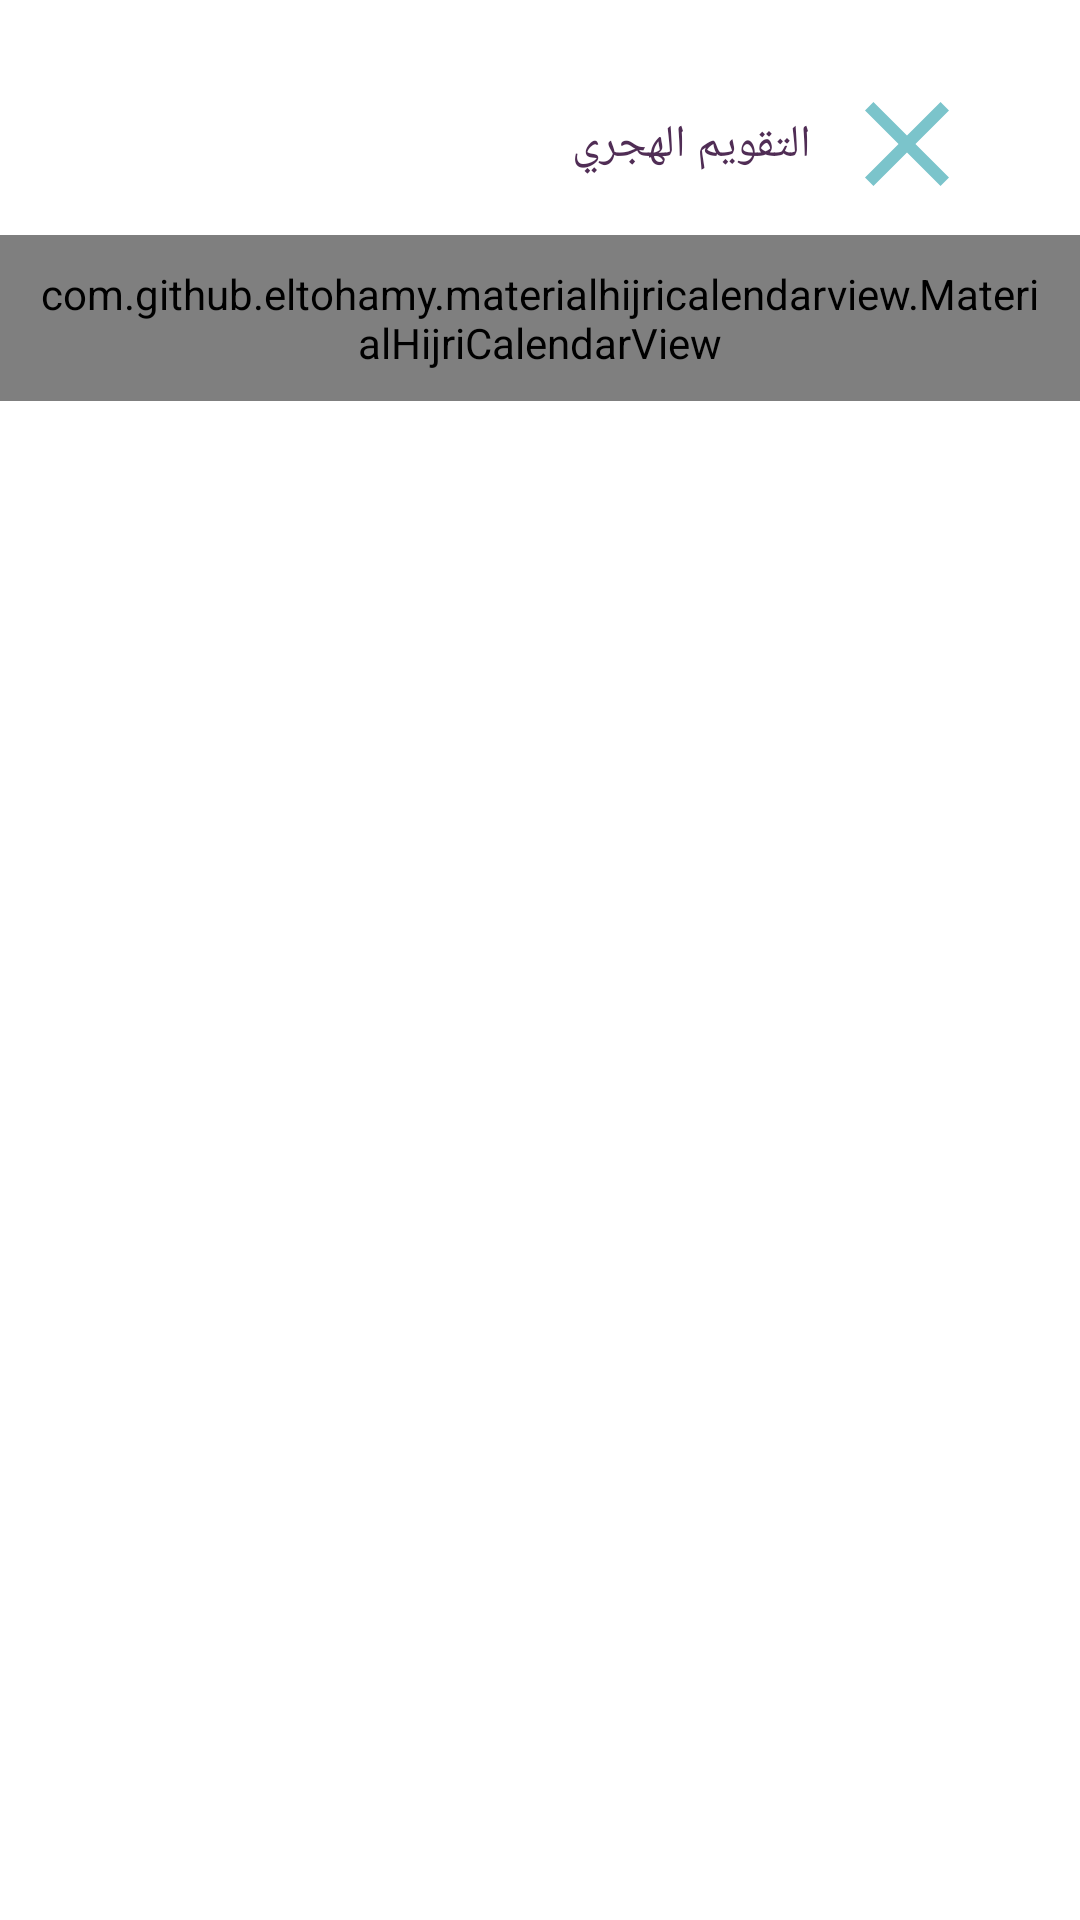

Reconstruct the res/layout file that produces this screen, plus the resources it refers to.
<!-- AndroidManifest.xml: application theme Theme.Athakar -->
<!-- res/layout/fragment_calender.xml -->
<?xml version="1.0" encoding="utf-8"?>
<layout xmlns:android="http://schemas.android.com/apk/res/android"
        xmlns:tools="http://schemas.android.com/tools"
        xmlns:app="http://schemas.android.com/apk/res-auto">

    <androidx.constraintlayout.widget.ConstraintLayout
        android:layout_width="match_parent"
        android:layout_height="match_parent"
        tools:context=".ui.calender.CalenderFragment">

        <ImageButton
            android:id="@+id/back_img_btn"
            android:layout_width="48dp"
            android:layout_height="48dp"
            android:layout_marginTop="24dp"
            android:background="@drawable/ic_baseline_close_24"
            app:layout_constraintEnd_toEndOf="parent"
            app:layout_constraintHorizontal_bias="0.892"
            app:layout_constraintStart_toStartOf="parent"
            app:layout_constraintTop_toTopOf="parent"
            tools:ignore="ContentDescription,SpeakableTextPresentCheck" />

        <TextView
            android:id="@+id/fiqh_name"
            android:layout_width="wrap_content"
            android:layout_height="wrap_content"
            android:layout_marginEnd="8dp"
            android:textColor="@color/Tiffany"
            android:textSize="15sp"
            android:fontFamily="@font/logo_font"
            android:text="@string/Hijricalendar"
            app:layout_constraintBottom_toBottomOf="@+id/back_img_btn"
            app:layout_constraintEnd_toStartOf="@+id/back_img_btn"
            app:layout_constraintTop_toTopOf="@+id/back_img_btn"/>

        <com.github.eltohamy.materialhijricalendarview.MaterialHijriCalendarView
            android:id="@+id/calendarView"
            android:layout_width="match_parent"
            android:layout_height="wrap_content"
            android:layout_marginTop="20dp"
            android:padding="10dp"
            app:layout_constraintEnd_toEndOf="parent"
            app:layout_constraintStart_toStartOf="parent"
            app:layout_constraintTop_toBottomOf="@+id/fiqh_name"
            app:mcv_calendarDiff="2" />

        <TextView
            android:id="@+id/hijri_date_tv"
            android:layout_width="wrap_content"
            android:layout_height="wrap_content"
            android:layout_gravity="center"
            android:layout_marginBottom="10dp"
            android:textAppearance="?android:attr/textAppearanceLarge"
            app:layout_constraintBottom_toBottomOf="parent"
            app:layout_constraintEnd_toEndOf="parent"
            app:layout_constraintStart_toStartOf="parent" />

    </androidx.constraintlayout.widget.ConstraintLayout>
</layout>
<!-- resources referenced by this layout -->
<resources>
  <color name="Tiffany">#502D55</color>
  <!-- drawable ic_baseline_close_24 (drawable) -->
  <vector android:height="24dp" android:tint="#7BC4CB"
      android:viewportHeight="24" android:viewportWidth="24"
      android:width="24dp" xmlns:android="http://schemas.android.com/apk/res/android">
      <path android:fillColor="@android:color/white" android:pathData="M19,6.41L17.59,5 12,10.59 6.41,5 5,6.41 10.59,12 5,17.59 6.41,19 12,13.41 17.59,19 19,17.59 13.41,12z"/>
  </vector>
  <string name="Hijricalendar">التقويم الهجري</string>
  <style name="Theme.Athakar" parent="Theme.MaterialComponents.DayNight.NoActionBar">
          
          <item name="colorPrimary">@color/Tiffany</item>
          <item name="colorOnPrimary">@color/white</item>
          
          <item name="colorSecondary">@color/teal_200</item>
          <item name="colorSecondaryVariant">@color/teal_700</item>
          <item name="colorOnSecondary">@color/black</item>
          
          <item name="android:statusBarColor" tools:targetApi="l">?attr/colorPrimaryVariant</item>
          
      </style>
  <color name="white">#FFFFFFFF</color>
  <color name="teal_200">#502D55</color>
  <color name="teal_700">#847F85</color>
  <color name="black">#7d2941</color>
</resources>
